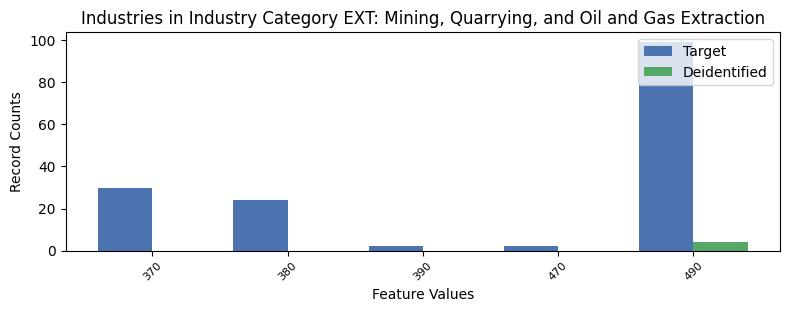

The data file committed next to this chart (first rows):
, INDP, count_target, count_deidentified
3, 370, 30, 0.0
4, 380, 24, 0.0
0, 390, 2, 0.0
2, 470, 2, 0.0
1, 490, 99, 4.0
